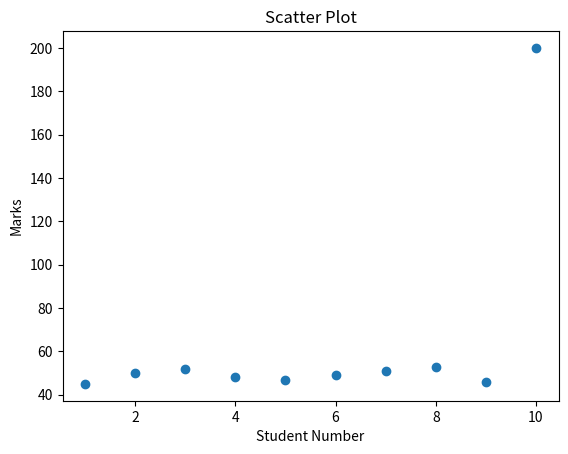

Source code (Python):
import matplotlib.pyplot as plt

# X and Y values
x = [1,2,3,4,5,6,7,8,9,10]
y = [45,50,52,48,47,49,51,53,46,200]

# Scatter Plot
plt.scatter(x, y)

plt.title("Scatter Plot")
plt.xlabel("Student Number")
plt.ylabel("Marks")

plt.show()
